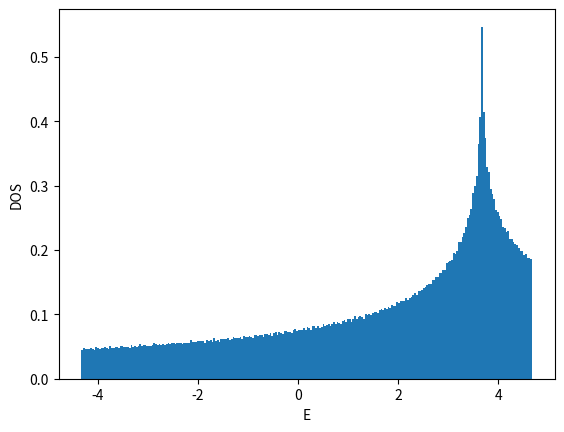

Generate this figure with matplotlib:
#!/usr/bin/env python

# coding:utf-8
from __future__ import print_function
import numpy as np

import matplotlib
matplotlib.use('Agg')
import matplotlib.pyplot as plt

def ene(kx,ky):
    return -2.0*(np.cos(kx)+np.cos(ky)+np.cos(kx+ky))

def calc_k_ene(Lx,Ly,BCx,BCy):
    if BCx == 'AP' or BCx == 'antiperiodic':
        xshift = 0.5
    elif BCx == 'P' or BCx == 'periodic':
        xshift = 0.0
    else:
        xshift = 0.0
    if BCy == 'AP' or BCy == 'antiperiodic':
        yshift = 0.5
    elif BCy == 'P' or BCy == 'periodic':
        yshift = 0.0
    else:
        yshift = 0.0
    list_kx = np.array([2.0*np.pi*((x+xshift)/Lx-float(Lx//2)/Lx) for x in range(Lx)])
    list_ky = np.array([2.0*np.pi*((y+yshift)/Ly-float(Ly//2)/Ly) for y in range(Ly)])
    list_enekxky = np.array([ene(kx,ky) for ky in list_ky for kx in list_kx])
    list_intkxky = np.array([Lx*y+x for y in range(Ly) for x in range(Lx)])
    return list_enekxky, list_intkxky, xshift, yshift

def calc_shell_cond(Lx,Ly,BCx,BCy,filling_numer,filling_denom):
    filling = float(filling_numer)/float(filling_denom)
    numel = Lx*Ly*filling_numer//filling_denom
    list_enekxky, list_intkxky, xshift, yshift = calc_k_ene(Lx,Ly,BCx,BCy)
    list_ind = np.argsort(list_enekxky)
    list_sorted_enekxky = list_enekxky[list_ind]
    list_sorted_intkxky = list_intkxky[list_ind]
    chemipo = 0.5*(list_sorted_enekxky[numel] + list_sorted_enekxky[numel-1])
    totene = np.sum(list_sorted_enekxky[:numel])
    gap = list_sorted_enekxky[numel] - list_sorted_enekxky[numel-1]
    if np.abs(gap)>1e-10:
        shellcond = 'closed'
    else:
        shellcond = 'open'
    return filling, numel, chemipo, totene, gap, shellcond, \
        list_sorted_enekxky, list_sorted_intkxky, xshift, yshift

def main():
    BCx = 'P'
#    BCy = 'P'
    BCy = 'AP'
    filling_numer = 1
#    filling_denom = 2
    filling_denom = 4
    list_L = []
    list_enedens = []
    file = open("dat_2d_triangular",'w')
    file.write("# L filling(=n/2) BCx BCy num_electrons(=nup=ndown) chemi_potential ene ene_dens gap shell_cond\n")
    for L in range(2,50,2):
        Lx = L
        Ly = L
        filling, numel, chemipo, totene, gap, shellcond, \
            list_enekxky, list_intkxky, xshift, yshift = \
            calc_shell_cond(Lx,Ly,BCx,BCy,filling_numer,filling_denom)
        list_L.append(L)
        list_enedens.append(totene/Lx/Ly)
        file.write("{} {} {} {} {} {} {} {} {} {}\n".format(\
            L,filling,BCx,BCy,numel,chemipo,totene,totene/Lx/Ly,gap,shellcond))
    file.close()

    list_L = np.array(list_L)
    list_enedens = np.array(list_enedens)
    plt.xlabel("1/L^2")
    plt.ylabel("E/L^2")
    plt.plot(1.0/list_L**2,list_enedens,color='blue',marker='o',markerfacecolor='white')
    plt.savefig("fig_2d_triangular_enedens.png")
    plt.cla()
    plt.clf()

    L = 24
#    L = 26
#    L = 30
    Lx = L
    Ly = L
    filling, numel, chemipo, totene, gap, shellcond, \
        list_enekxky, list_intkxky, xshift, yshift = \
        calc_shell_cond(Lx,Ly,BCx,BCy,filling_numer,filling_denom)
    list_intkx = list_intkxky%Lx
    list_intky = list_intkxky//Lx
    list_kx = (list_intkx.astype(np.float64)+xshift)/Lx-float(Lx//2)/Lx
    list_ky = (list_intky.astype(np.float64)+yshift)/Ly-float(Ly//2)/Ly
    plt.xlabel("kx/pi")
    plt.ylabel("ky/pi")
    plt.xticks([-0.5,-0.25,0,0.25,0.5])
    plt.yticks([-0.5,-0.25,0,0.25,0.5])
    plt.xlim(-0.55,0.55)
    plt.ylim(-0.55,0.55)
## https://stackoverflow.com/questions/17990845/how-to-equalize-the-scales-of-x-axis-and-y-axis-in-python-matplotlib
#    plt.axis('equal')
    plt.gca().set_aspect('equal',adjustable='box')
    plt.plot(list_kx,list_ky,color='blue',marker='o',\
        markerfacecolor='white',linestyle='None')
    plt.plot(list_kx[:numel],list_ky[:numel],color='blue',marker='o',\
        markerfacecolor='blue',linestyle='None')
    plt.savefig("fig_2d_triangular_fermisurface.png")
    plt.cla()
    plt.clf()

    L = 2**9
    Lx = L
    Ly = L
    nbins = L//2
    filling, numel, chemipo, totene, gap, shellcond, \
        list_enekxky, list_intkxky, xshift, yshift = \
        calc_shell_cond(Lx,Ly,BCx,BCy,filling_numer,filling_denom)
    plt.xlabel("E")
    plt.ylabel("DOS")
    plt.hist(list_enekxky-chemipo,bins=nbins,density=True)
    plt.savefig("fig_2d_triangular_dos.png")

if __name__ == "__main__":
    main()
